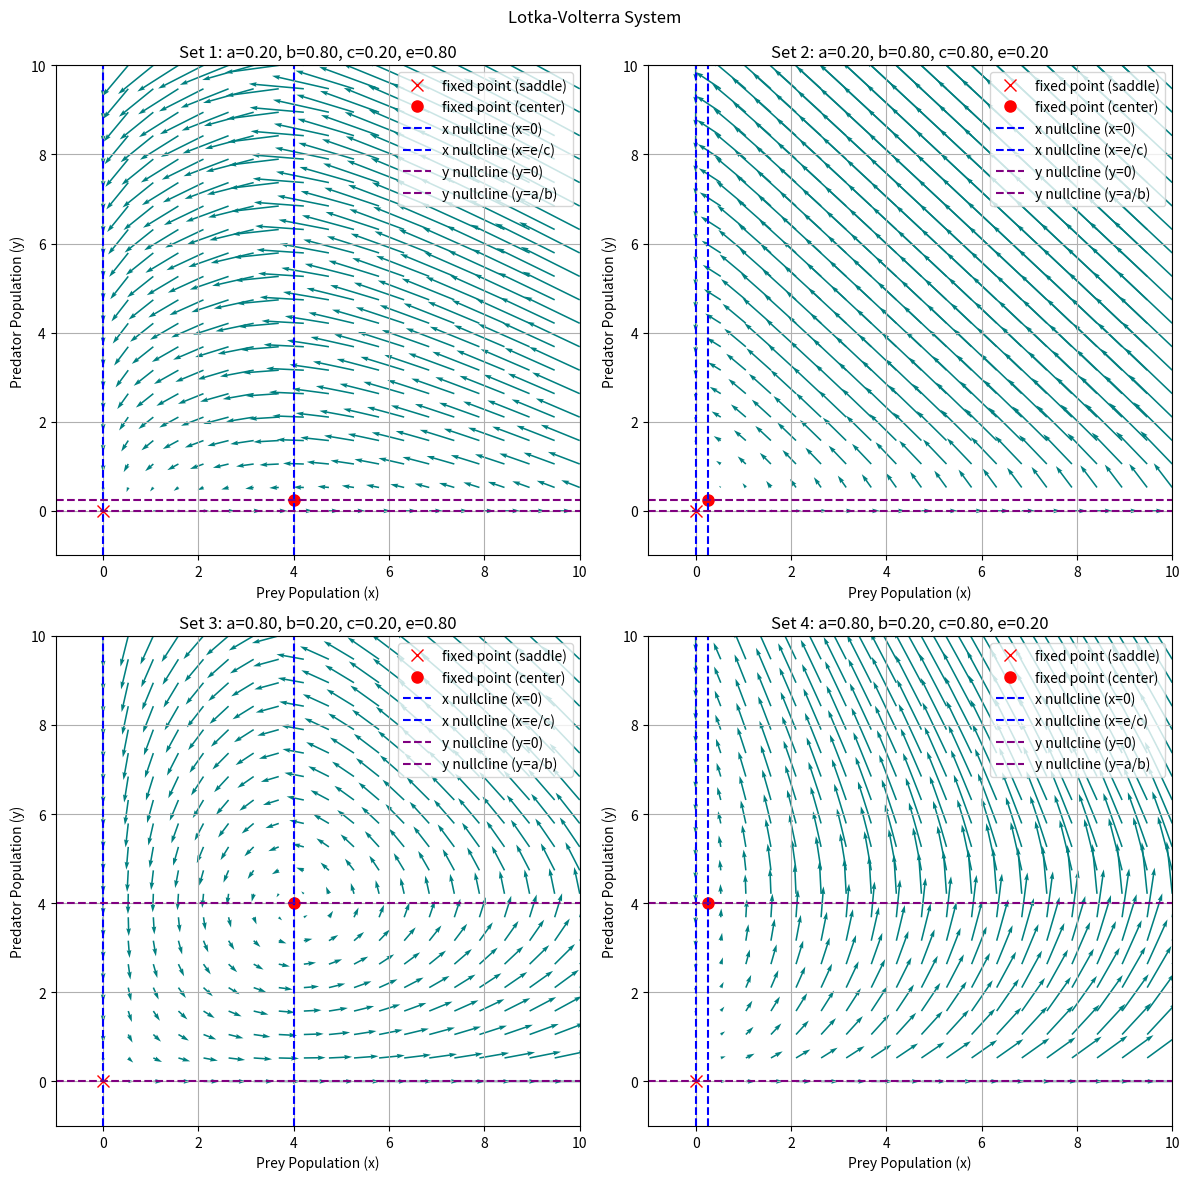
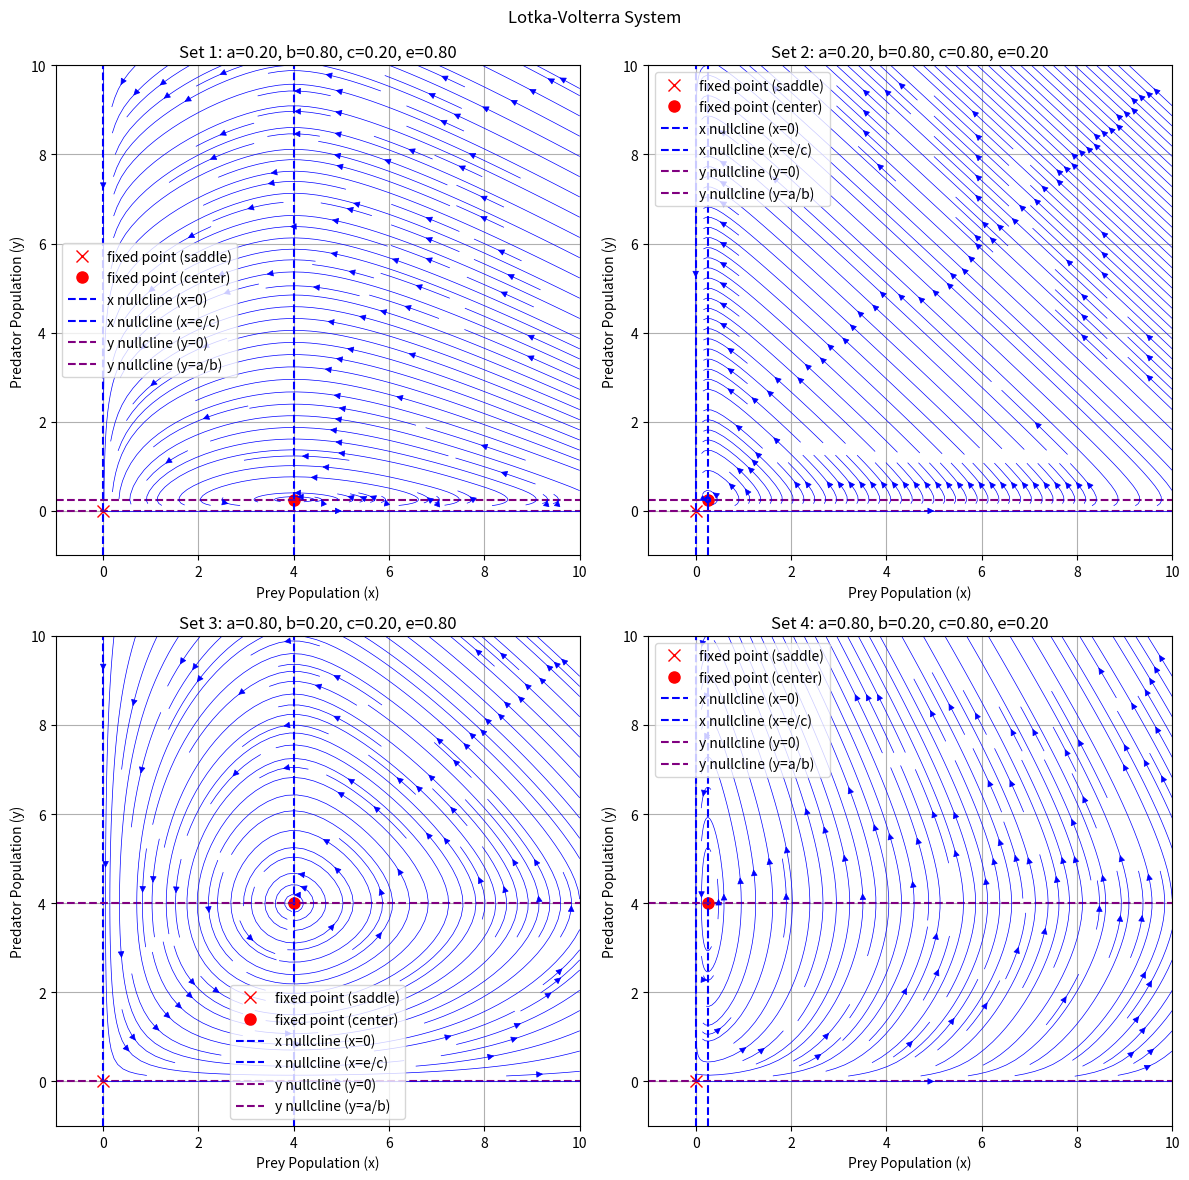
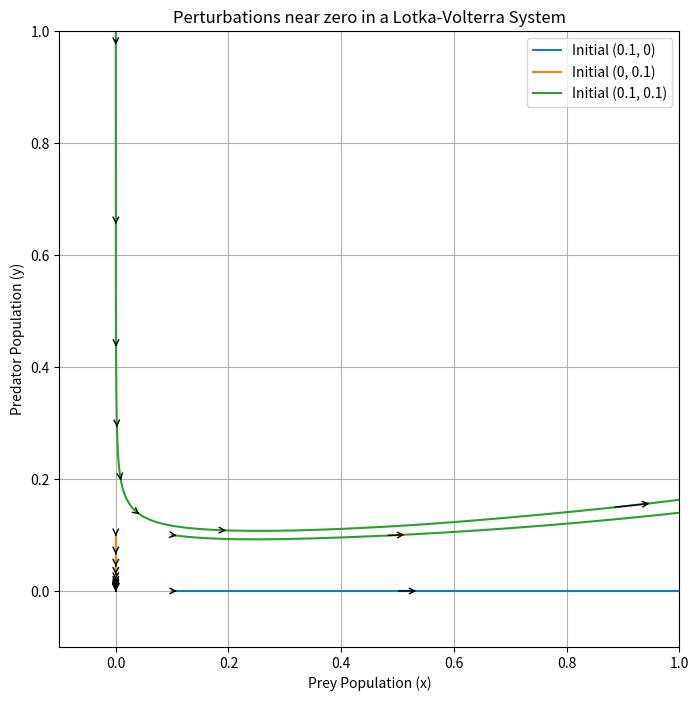

Write Python code to recreate these figures, in order.
# ---
# jupyter:
#   jupytext:
#     formats: ipynb,py:percent
#     text_representation:
#       extension: .py
#       format_name: percent
#       format_version: '1.3'
#       jupytext_version: 1.16.4
#   kernelspec:
#     display_name: Python 3 (ipykernel)
#     language: python
#     name: python3
# ---

# %%
import numpy as np
import matplotlib.pyplot as plt


def lotka_volterra(x, y, a, b, c, e):
    x_prime = a * x - b * x * y
    y_prime = c * x * y - e * y
    return x_prime, y_prime


main_params = [
    {"a": 0.2, "c": 0.2},
    {"a": 0.2, "c": 0.8},
    {"a": 0.8, "c": 0.2},
    {"a": 0.8, "c": 0.8},
]

params = [
    (
        i["a"],
        1 - i["a"],
        i["c"],
        1 - i["c"],
    )
    for i in main_params
]


def main(mode=None):

    # grid
    x_values = np.linspace(0, 10, 20)
    y_values = np.linspace(0, 10, 20)
    X, Y = np.meshgrid(x_values, y_values)

    # plot setup
    fig, axs = plt.subplots(2, 2, figsize=(12, 12))
    fig.suptitle("Lotka-Volterra System")

    for idx, (a, b, c, e) in enumerate(params):
        ax = axs[idx // 2, idx % 2]

        U, V = lotka_volterra(X, Y, a, b, c, e)
        # log scaling vector field
        U = np.sign(U) * np.log1p(np.abs(U))
        V = np.sign(V) * np.log1p(np.abs(V))

        ax.plot(0, 0, "rx", markersize=8, label="fixed point (saddle)")
        ax.plot(e / c, a / b, "ro", markersize=8, label="fixed point (center)")

        vline = lambda l1, l2: ax.axvline(
            x=l1,
            ymin=0,
            ymax=10,
            color="blue",
            linestyle="--",
            label=l2,
        )
        hline = lambda l1, l2: ax.axhline(
            y=l1,
            xmin=0,
            xmax=10,
            color="purple",
            linestyle="--",
            label=l2,
        )
        vline(0, "x nullcline (x=0)")
        vline(e / c, "x nullcline (x=e/c)")
        hline(0, "y nullcline (y=0)")
        hline(a / b, "y nullcline (y=a/b)")

        if mode == "quiver":
            ax.quiver(X, Y, U, V, color="teal", angles="xy", scale_units="xy", scale=3)
        if mode == "stream":
            ax.streamplot(X, Y, U, V, density=1.5, linewidth=0.5, color="blue")
        ax.set_title(f"Set {idx+1}: a={a:.2f}, b={b:.2f}, c={c:.2f}, e={e:.2f}")
        ax.set_xlabel("Prey Population (x)")
        ax.set_ylabel("Predator Population (y)")
        ax.set_xlim(-1, 10)
        ax.set_ylim(-1, 10)
        ax.legend()
        ax.grid()

    plt.tight_layout(rect=[0, 0, 1, 0.99])  # make room for the main title
    plt.show()


# %%
main("quiver")

# %%
main("stream")

# %%
import numpy as np
import matplotlib.pyplot as plt
from scipy.integrate import solve_ivp


def lotka_volterra_system(t, z, a, b, c, e):
    x, y = z
    dxdt = a * x - b * x * y
    dydt = c * x * y - e * y
    return [dxdt, dydt]


a, b, c, e = params[-1]

initial_conditions = [
    (0.1, 0),
    (0, 0.1),
    (0.1, 0.1),
]

t_span = (0, 50)
t_eval = np.linspace(*t_span, 500)

fig, ax = plt.subplots(figsize=(8, 8))

for x0, y0 in initial_conditions:
    sol = solve_ivp(
        lotka_volterra_system,
        t_span,
        [x0, y0],
        args=(a, b, c, e),
        t_eval=t_eval,
        dense_output=True,
    )
    ax.plot(sol.y[0], sol.y[1], label=f"Initial ({x0}, {y0})")

    # add arrows
    for i in range(0, len(sol.t) - 1, 20):  # select points
        dx = sol.y[0][i + 1] - sol.y[0][i]
        dy = sol.y[1][i + 1] - sol.y[1][i]
        ax.annotate(
            "",
            xy=(sol.y[0][i + 1], sol.y[1][i + 1]),
            xytext=(sol.y[0][i], sol.y[1][i]),
            arrowprops=dict(arrowstyle="->", color="black", lw=1),
        )

# Customize plot
ax.set_xlabel("Prey Population (x)")
ax.set_ylabel("Predator Population (y)")
ax.set_title("Perturbations near zero in a Lotka-Volterra System")
ax.set_xlim(-0.1, 1)
ax.set_ylim(-0.1, 1)
ax.grid()
ax.legend()

plt.show()


# %% [markdown]
# - Small peturbations quantitatively change the behaviour of the system -
# from fixed point to a cycle or infinite growth
# - Cycles that are close enough to (0, 0) can lead to extinction in real systems
